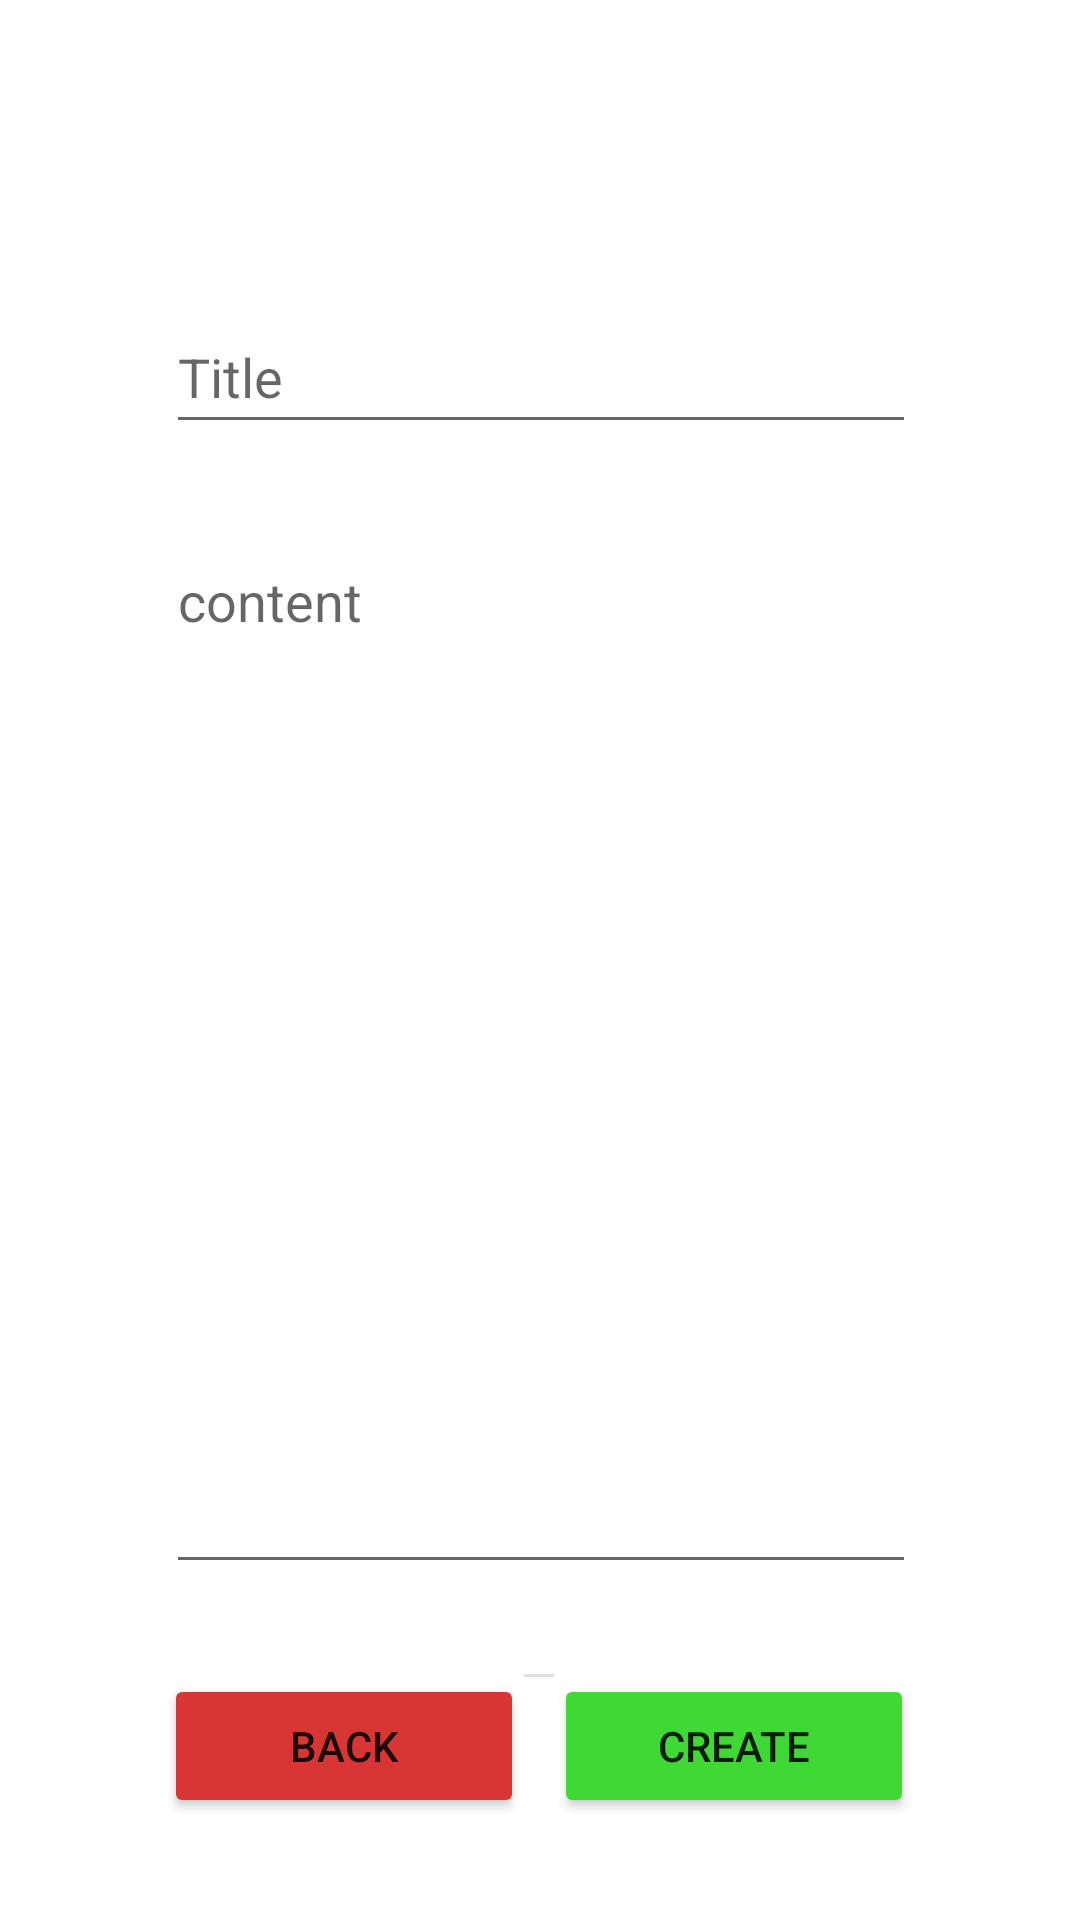

Reconstruct the res/layout file that produces this screen, plus the resources it refers to.
<!-- AndroidManifest.xml: application theme Theme.Kuis -->
<!-- res/layout/activity_tambah.xml -->
<?xml version="1.0" encoding="utf-8"?>
<androidx.constraintlayout.widget.ConstraintLayout xmlns:android="http://schemas.android.com/apk/res/android"
    xmlns:app="http://schemas.android.com/apk/res-auto"
    xmlns:tools="http://schemas.android.com/tools"
    android:id="@+id/tambah_layout"
    android:layout_width="match_parent"
    android:layout_height="match_parent"
    tools:context=".Tambah">

    <EditText
        android:id="@+id/title_input"
        android:layout_width="250dp"
        android:layout_height="wrap_content"
        android:layout_marginTop="100dp"
        android:ems="10"
        android:hint="Title"
        android:inputType="textPersonName"
        android:minHeight="48dp"
        app:layout_constraintEnd_toEndOf="parent"
        app:layout_constraintHorizontal_bias="0.503"
        app:layout_constraintStart_toStartOf="parent"
        app:layout_constraintTop_toTopOf="parent" />

    <EditText
        android:id="@+id/content_input"
        android:layout_width="250dp"
        android:layout_height="350dp"
        android:layout_marginTop="30dp"
        android:ems="10"
        android:gravity="start|top"
        android:hint="content"
        android:inputType="textMultiLine"
        app:layout_constraintEnd_toEndOf="parent"
        app:layout_constraintHorizontal_bias="0.503"
        app:layout_constraintStart_toStartOf="parent"
        app:layout_constraintTop_toBottomOf="@+id/title_input" />

    <LinearLayout
        android:layout_width="250dp"
        android:layout_height="wrap_content"
        android:layout_marginTop="30dp"
        android:orientation="horizontal"
        app:layout_constraintEnd_toEndOf="parent"
        app:layout_constraintHorizontal_bias="0.496"
        app:layout_constraintStart_toStartOf="parent"
        app:layout_constraintTop_toBottomOf="@+id/content_input">

        <Button
            android:id="@+id/back_tambah_button"
            android:layout_width="75dp"
            android:layout_height="wrap_content"
            android:layout_weight="1"
            android:backgroundTint="#D83535"
            android:text="Back" />

        <com.google.android.material.divider.MaterialDivider
            android:layout_width="10dp"
            android:layout_height="wrap_content"/>

        <Button
            android:id="@+id/create_tambah_button"
            android:layout_width="75dp"
            android:layout_height="wrap_content"
            android:layout_weight="1"
            android:backgroundTint="#40D835"
            android:text="Create" />
    </LinearLayout>
</androidx.constraintlayout.widget.ConstraintLayout>
<!-- resources referenced by this layout -->
<resources>
  <style name="Theme.Kuis" parent="Theme.MaterialComponents.DayNight.DarkActionBar">
          
          <item name="colorPrimary">@color/purple_500</item>
          <item name="colorPrimaryVariant">@color/purple_700</item>
          <item name="colorOnPrimary">@color/white</item>
          
          <item name="colorSecondary">@color/teal_200</item>
          <item name="colorSecondaryVariant">@color/teal_700</item>
          <item name="colorOnSecondary">@color/black</item>
          
          <item name="android:statusBarColor" tools:targetApi="l">?attr/colorPrimaryVariant</item>
          
      </style>
  <!-- not gathered from this repository: default colours our renderer supplied (Android Studio template values) -->
  <color name="purple_500">#FF6200EE</color>
  <color name="purple_700">#FF3700B3</color>
  <color name="teal_200">#FF03DAC5</color>
  <color name="teal_700">#FF018786</color>
  <color name="black">#FF000000</color>
  <color name="white">#FFFFFFFF</color>
</resources>
